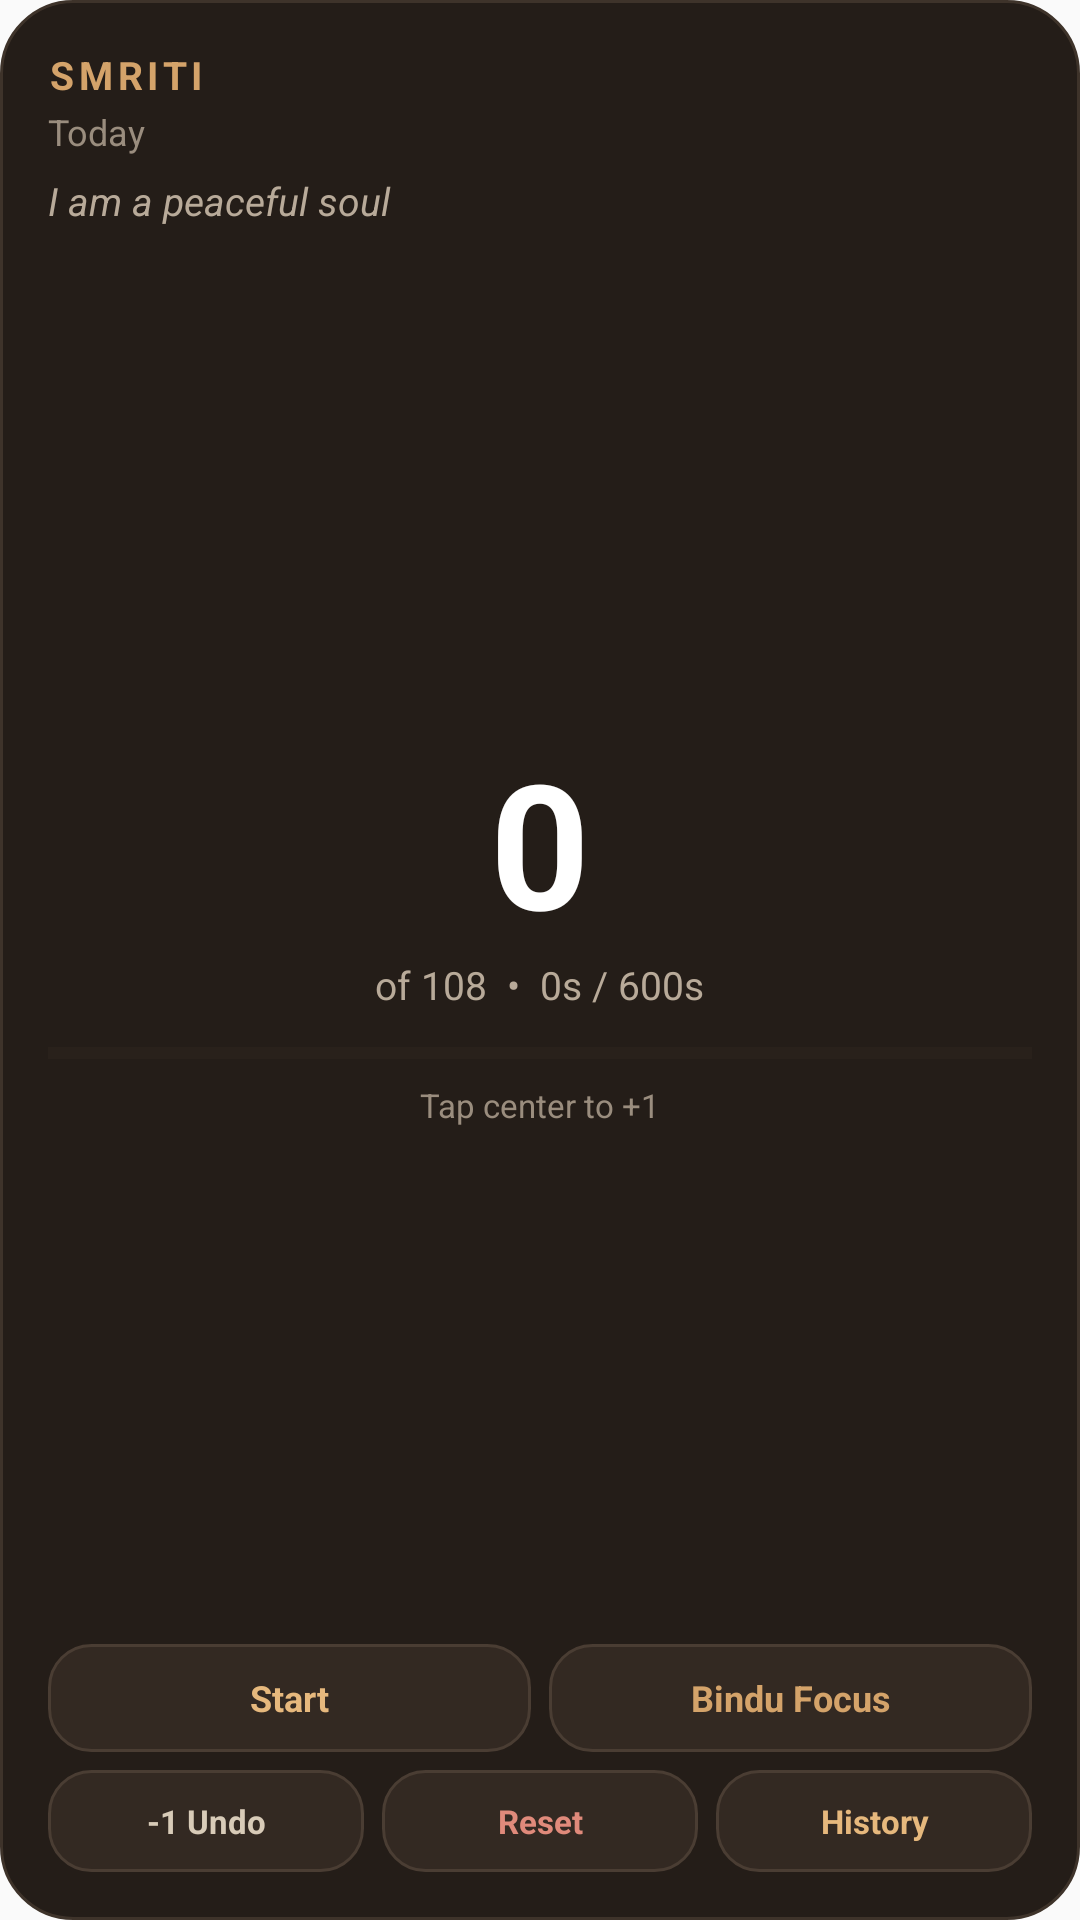

Produce the Android XML layout that renders to this screen, including the resource entries it uses.
<!-- AndroidManifest.xml: application theme Theme.SmritiCounter -->
<!-- res/layout/smriti_widget_6x6_dark.xml -->
<?xml version="1.0" encoding="utf-8"?>
<LinearLayout xmlns:android="http://schemas.android.com/apk/res/android"
    android:id="@+id/widget_root_6x6"
    android:layout_width="match_parent"
    android:layout_height="match_parent"
    android:background="@drawable/widget_bg_dark"
    android:orientation="vertical"
    android:padding="16dp">

    <LinearLayout
        android:layout_width="match_parent"
        android:layout_height="wrap_content"
        android:gravity="center_vertical"
        android:orientation="horizontal">

        <TextView
            android:layout_width="0dp"
            android:layout_height="wrap_content"
            android:layout_weight="1"
            android:letterSpacing="0.12"
            android:text="SMRITI"
            android:textColor="#D4A36A"
            android:textSize="13sp"
            android:textStyle="bold" />

        <TextView
            android:id="@+id/tv_widget_streak_6x6"
            android:layout_width="wrap_content"
            android:layout_height="wrap_content"
            android:text="0-day streak"
            android:textColor="#E6B87D"
            android:textSize="12sp"
            android:textStyle="bold"
            android:visibility="gone" />
    </LinearLayout>

    <TextView
        android:id="@+id/tv_widget_date_6x6"
        android:layout_width="wrap_content"
        android:layout_height="wrap_content"
        android:layout_marginTop="2dp"
        android:text="Today"
        android:textColor="#9A8D7E"
        android:textSize="12sp" />

    <TextView
        android:id="@+id/tv_widget_swaman_6x6"
        android:layout_width="match_parent"
        android:layout_height="wrap_content"
        android:layout_marginTop="6dp"
        android:ellipsize="end"
        android:maxLines="2"
        android:text="I am a peaceful soul"
        android:textColor="#B8AA99"
        android:textSize="13sp"
        android:textStyle="italic" />

    <LinearLayout
        android:id="@+id/widget_tap_area_6x6"
        android:layout_width="match_parent"
        android:layout_height="0dp"
        android:layout_weight="1"
        android:gravity="center"
        android:orientation="vertical">

        <TextView
            android:id="@+id/tv_widget_count_6x6"
            android:layout_width="wrap_content"
            android:layout_height="wrap_content"
            android:text="0"
            android:textColor="#FFFFFF"
            android:textSize="58sp"
            android:textStyle="bold" />

        <TextView
            android:id="@+id/tv_widget_target_6x6"
            android:layout_width="wrap_content"
            android:layout_height="wrap_content"
            android:text="of 108  •  0s / 600s"
            android:textColor="#B8AA99"
            android:textSize="13sp" />

        <Chronometer
            android:id="@+id/chrono_widget_6x6"
            android:layout_width="wrap_content"
            android:layout_height="wrap_content"
            android:layout_marginTop="4dp"
            android:textColor="#E6B87D"
            android:textSize="14sp"
            android:textStyle="bold"
            android:visibility="gone" />

        <ProgressBar
            android:id="@+id/pb_widget_6x6"
            style="?android:attr/progressBarStyleHorizontal"
            android:layout_width="match_parent"
            android:layout_height="8dp"
            android:layout_marginTop="10dp"
            android:max="108"
            android:progress="0"
            android:progressTint="#E6B87D"
            android:progressBackgroundTint="#362D25" />

        <TextView
            android:id="@+id/tv_widget_status_6x6"
            android:layout_width="wrap_content"
            android:layout_height="wrap_content"
            android:layout_marginTop="6dp"
            android:text="Tap center to +1"
            android:textColor="#9A8D7E"
            android:textSize="11sp" />
    </LinearLayout>

    <LinearLayout
        android:layout_width="match_parent"
        android:layout_height="wrap_content"
        android:layout_marginTop="6dp"
        android:orientation="horizontal">

        <TextView
            android:id="@+id/btn_widget_timer_6x6"
            android:layout_width="0dp"
            android:layout_height="36dp"
            android:layout_weight="1"
            android:layout_marginEnd="6dp"
            android:background="@drawable/widget_btn_dark"
            android:gravity="center"
            android:text="Start"
            android:textColor="#E6B87D"
            android:textSize="12sp"
            android:textStyle="bold" />

        <TextView
            android:id="@+id/btn_widget_bindu_6x6"
            android:layout_width="0dp"
            android:layout_height="36dp"
            android:layout_weight="1"
            android:background="@drawable/widget_btn_dark"
            android:gravity="center"
            android:text="Bindu Focus"
            android:textColor="#D4A36A"
            android:textSize="12sp"
            android:textStyle="bold" />
    </LinearLayout>

    <LinearLayout
        android:layout_width="match_parent"
        android:layout_height="wrap_content"
        android:layout_marginTop="6dp"
        android:orientation="horizontal">

        <TextView
            android:id="@+id/btn_widget_undo_6x6"
            android:layout_width="0dp"
            android:layout_height="34dp"
            android:layout_weight="1"
            android:layout_marginEnd="6dp"
            android:background="@drawable/widget_btn_dark"
            android:gravity="center"
            android:text="-1 Undo"
            android:textColor="#D8CBB8"
            android:textSize="11sp"
            android:textStyle="bold" />

        <TextView
            android:id="@+id/btn_widget_reset_6x6"
            android:layout_width="0dp"
            android:layout_height="34dp"
            android:layout_weight="1"
            android:layout_marginEnd="6dp"
            android:background="@drawable/widget_btn_dark"
            android:gravity="center"
            android:text="Reset"
            android:textColor="#E08A7B"
            android:textSize="11sp"
            android:textStyle="bold" />

        <TextView
            android:id="@+id/btn_widget_open_6x6"
            android:layout_width="0dp"
            android:layout_height="34dp"
            android:layout_weight="1"
            android:background="@drawable/widget_btn_dark"
            android:gravity="center"
            android:text="History"
            android:textColor="#E6B87D"
            android:textSize="11sp"
            android:textStyle="bold" />
    </LinearLayout>
</LinearLayout>
<!-- resources referenced by this layout -->
<resources>
  <!-- drawable widget_bg_dark (drawable) -->
  <?xml version="1.0" encoding="utf-8"?>
  <shape xmlns:android="http://schemas.android.com/apk/res/android"
      android:shape="rectangle">
      <solid android:color="#241D18" />
      <corners android:radius="24dp" />
      <stroke
          android:width="1dp"
          android:color="#3E332A" />
  </shape>
  <!-- drawable widget_btn_dark (drawable) -->
  <?xml version="1.0" encoding="utf-8"?>
  <shape xmlns:android="http://schemas.android.com/apk/res/android"
      android:shape="rectangle">
      <solid android:color="#332922" />
      <corners android:radius="14dp" />
      <stroke
          android:width="1dp"
          android:color="#4A3D33" />
  </shape>
  <style name="Theme.SmritiCounter" parent="Theme.AppCompat.DayNight.NoActionBar">
          <item name="android:statusBarColor">#171310</item>
          <item name="android:navigationBarColor">#171310</item>
      </style>
</resources>
